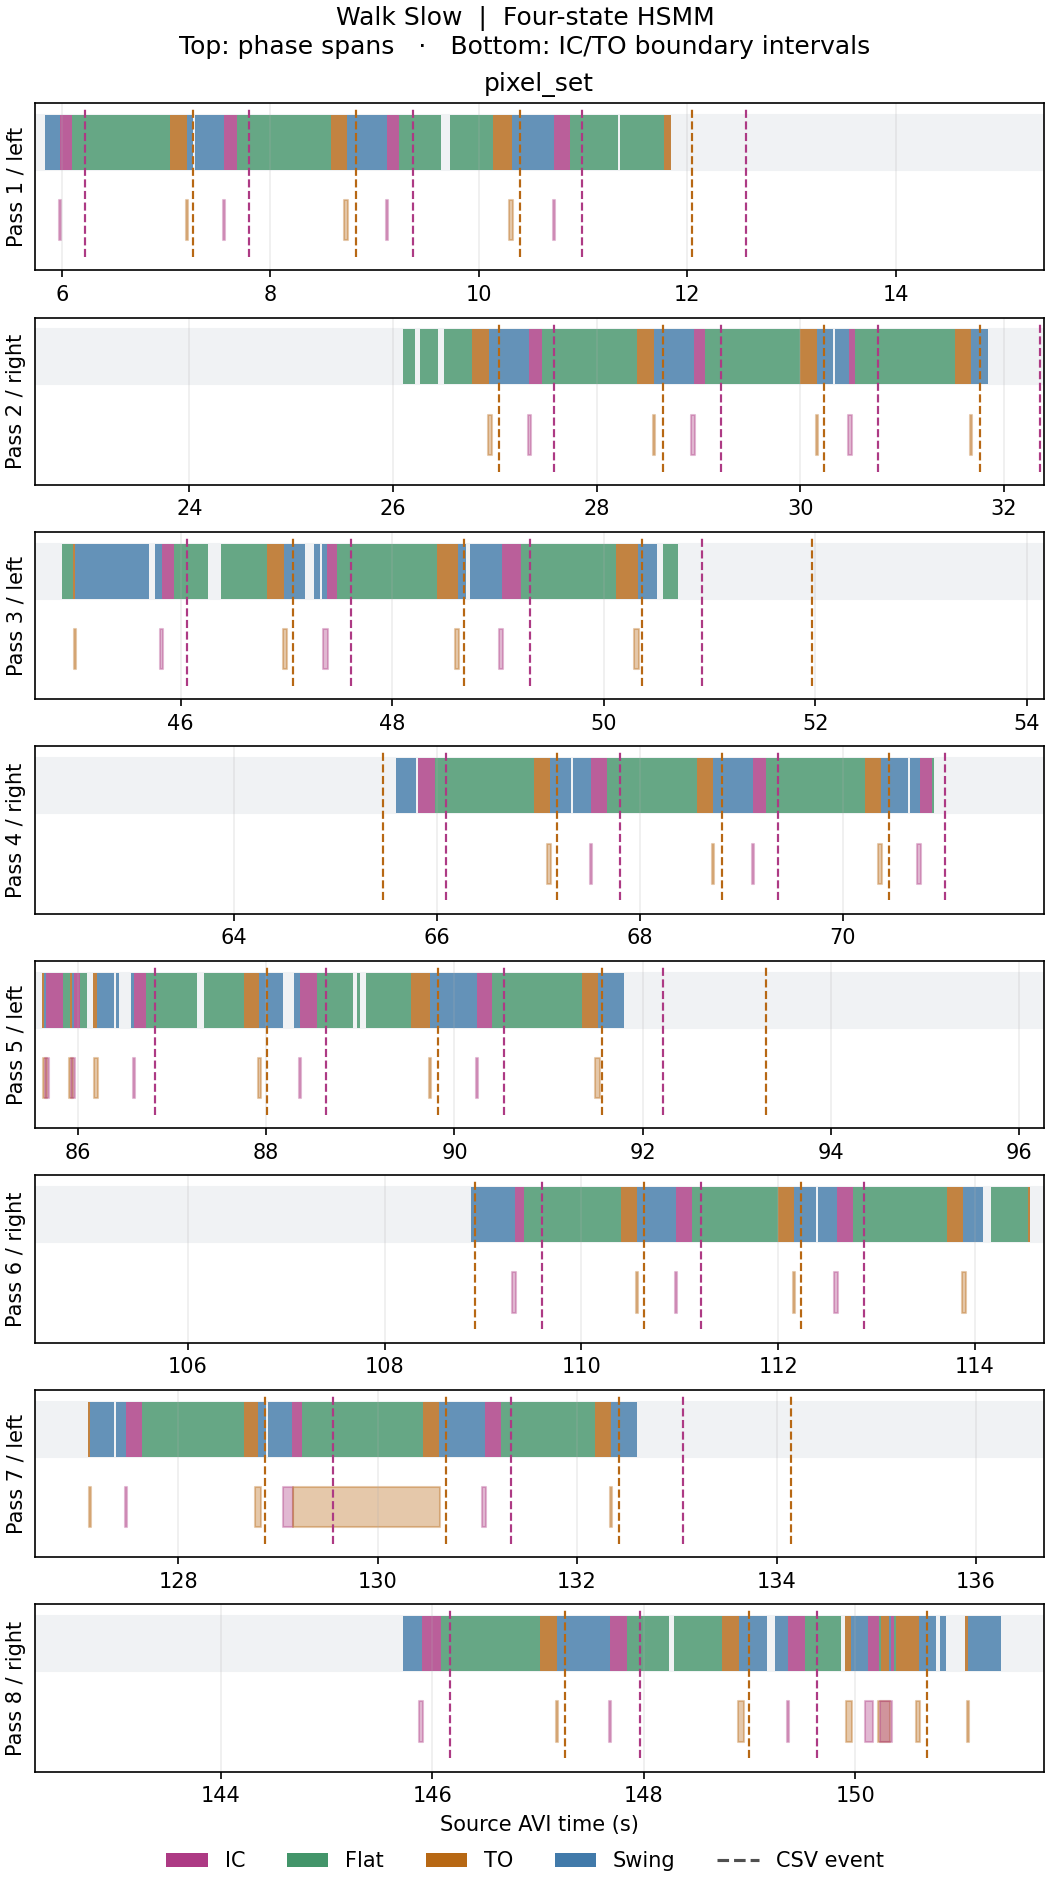

The data file committed next to this chart (first rows):
branch, trial, side, phase, start_frame, end_frame, start_s, end_exclusive_s, duration_s, posterior_mean, left_censored, right_censored
pixel_set, 1, left, Swing, 292, 298, 5.84, 5.98, 0.14, 1, True, False
pixel_set, 1, left, IC, 299, 304, 5.98, 6.1, 0.12, 1, False, False
pixel_set, 1, left, Flat, 305, 351, 6.1, 7.04, 0.94, 1, False, False
pixel_set, 1, left, TO, 352, 359, 7.04, 7.2, 0.16, 0.9997, False, False
pixel_set, 1, left, Swing, 360, 362, 7.2, 7.26, 0.06, 1, False, True
pixel_set, 1, left, Swing, 364, 377, 7.28, 7.56, 0.28, 1, True, False
pixel_set, 1, left, IC, 378, 383, 7.56, 7.68, 0.12, 0.9944, False, False
pixel_set, 1, left, Flat, 384, 428, 7.68, 8.58, 0.9, 0.9959, False, False
pixel_set, 1, left, TO, 429, 436, 8.58, 8.74, 0.16, 0.9855, False, False
pixel_set, 1, left, Swing, 437, 455, 8.74, 9.12, 0.38, 1, False, False
pixel_set, 1, left, IC, 456, 461, 9.12, 9.24, 0.12, 1, False, False
pixel_set, 1, left, Flat, 462, 481, 9.24, 9.64, 0.4, 0.9758, False, True
pixel_set, 1, left, Flat, 486, 506, 9.72, 10.14, 0.42, 0.9999, True, False
pixel_set, 1, left, TO, 507, 515, 10.14, 10.32, 0.18, 0.9388, False, False
pixel_set, 1, left, Swing, 516, 535, 10.32, 10.72, 0.4, 1, False, False
pixel_set, 1, left, IC, 536, 543, 10.72, 10.88, 0.16, 0.9993, False, False
pixel_set, 1, left, Flat, 544, 566, 10.88, 11.34, 0.46, 0.9908, False, True
pixel_set, 1, left, Flat, 568, 588, 11.36, 11.78, 0.42, 1, True, False
pixel_set, 1, left, TO, 589, 591, 11.78, 11.84, 0.06, 0.9982, False, True
pixel_set, 2, right, Flat, 1305, 1310, 26.1, 26.22, 0.12, 1, True, True
pixel_set, 2, right, Flat, 1313, 1321, 26.26, 26.44, 0.18, 1, True, True
pixel_set, 2, right, Flat, 1325, 1338, 26.5, 26.78, 0.28, 1, True, False
pixel_set, 2, right, TO, 1339, 1346, 26.78, 26.94, 0.16, 0.9691, False, False
pixel_set, 2, right, Swing, 1347, 1366, 26.94, 27.34, 0.4, 0.9938, False, False
pixel_set, 2, right, IC, 1367, 1372, 27.34, 27.46, 0.12, 1, False, False
pixel_set, 2, right, Flat, 1373, 1419, 27.46, 28.4, 0.94, 0.9993, False, False
pixel_set, 2, right, TO, 1420, 1427, 28.4, 28.56, 0.16, 0.9953, False, False
pixel_set, 2, right, Swing, 1428, 1447, 28.56, 28.96, 0.4, 0.9859, False, False
pixel_set, 2, right, IC, 1448, 1452, 28.96, 29.06, 0.1, 0.9253, False, False
pixel_set, 2, right, Flat, 1453, 1499, 29.06, 30.0, 0.94, 0.9964, False, False
pixel_set, 2, right, TO, 1500, 1507, 30.0, 30.16, 0.16, 0.9989, False, False
pixel_set, 2, right, Swing, 1508, 1515, 30.16, 30.32, 0.16, 0.9983, False, True
pixel_set, 2, right, Swing, 1517, 1523, 30.34, 30.48, 0.14, 1, True, False
pixel_set, 2, right, IC, 1524, 1526, 30.48, 30.54, 0.06, 0.8317, False, False
pixel_set, 2, right, Flat, 1527, 1575, 30.54, 31.52, 0.98, 0.9997, False, False
pixel_set, 2, right, TO, 1576, 1583, 31.52, 31.68, 0.16, 1, False, False
pixel_set, 2, right, Swing, 1584, 1591, 31.68, 31.84, 0.16, 0.9957, False, True
pixel_set, 3, left, Flat, 2244, 2248, 44.88, 44.98, 0.1, 0.9995, True, False
pixel_set, 3, left, TO, 2249, 2249, 44.98, 45.0, 0.02, 0.9974, False, False
pixel_set, 3, left, Swing, 2250, 2284, 45.0, 45.7, 0.7, 1, False, True
pixel_set, 3, left, Swing, 2288, 2290, 45.76, 45.82, 0.06, 1, True, False
pixel_set, 3, left, IC, 2291, 2296, 45.82, 45.94, 0.12, 1, False, False
pixel_set, 3, left, Flat, 2297, 2312, 45.94, 46.26, 0.32, 1, False, True
pixel_set, 3, left, Flat, 2319, 2340, 46.38, 46.82, 0.44, 0.9835, True, False
pixel_set, 3, left, TO, 2341, 2348, 46.82, 46.98, 0.16, 1, False, False
pixel_set, 3, left, Swing, 2349, 2358, 46.98, 47.18, 0.2, 0.9465, False, True
pixel_set, 3, left, Swing, 2363, 2365, 47.26, 47.32, 0.06, 1, True, True
pixel_set, 3, left, Swing, 2367, 2368, 47.34, 47.38, 0.04, 0.8024, True, False
pixel_set, 3, left, IC, 2369, 2373, 47.38, 47.48, 0.1, 1, False, False
pixel_set, 3, left, Flat, 2374, 2420, 47.48, 48.42, 0.94, 0.9997, False, False
pixel_set, 3, left, TO, 2421, 2430, 48.42, 48.62, 0.2, 0.968, False, False
pixel_set, 3, left, Swing, 2431, 2434, 48.62, 48.7, 0.08, 1, False, True
pixel_set, 3, left, Swing, 2437, 2451, 48.74, 49.04, 0.3, 0.977, True, False
pixel_set, 3, left, IC, 2452, 2460, 49.04, 49.22, 0.18, 0.9831, False, False
pixel_set, 3, left, Flat, 2461, 2505, 49.22, 50.12, 0.9, 0.9994, False, False
pixel_set, 3, left, TO, 2506, 2515, 50.12, 50.32, 0.2, 0.9944, False, False
pixel_set, 3, left, Swing, 2516, 2524, 50.32, 50.5, 0.18, 1, False, True
pixel_set, 3, left, Flat, 2528, 2534, 50.56, 50.7, 0.14, 1, True, True
pixel_set, 4, right, Swing, 3280, 3289, 65.6, 65.8, 0.2, 0.9907, True, True
pixel_set, 4, right, IC, 3291, 3298, 65.82, 65.98, 0.16, 0.9999, True, False
... 101 more rows
